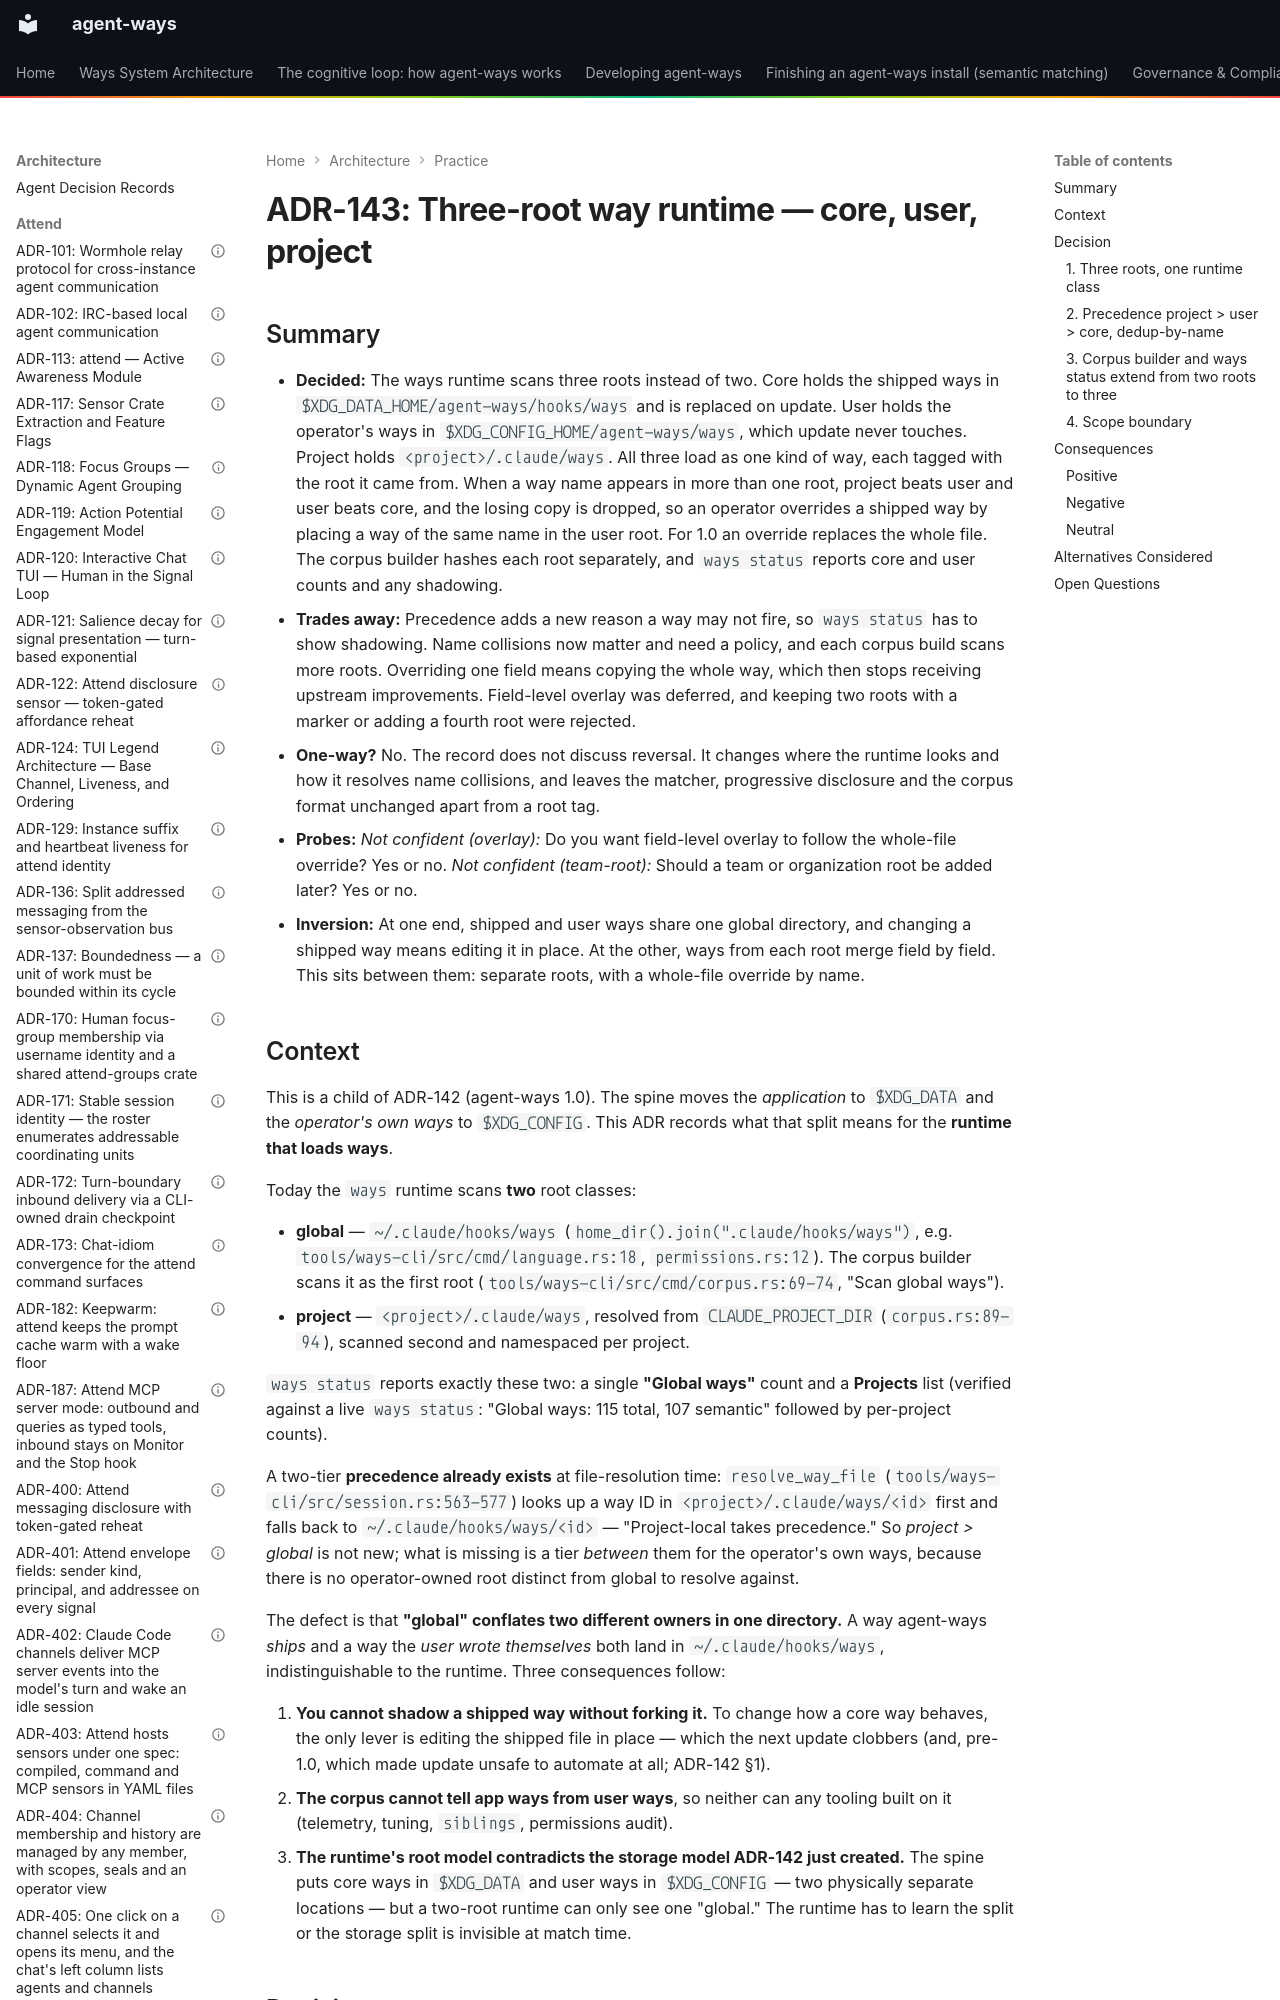

repository: aaronsb/agent-ways · page: architecture/practice/ADR-143-three-root-way-runtime-core-user-project/index.html · generator: mkdocs

---
contract: adr/v1
kind: decision
verb: change
capability:
  - authoring
  - matching
basis:
  - evidence: 'the runtime scans only global and project roots (live ways status: "Global ways: 115 total, 107 semantic"), so a shipped way cannot be shadowed without editing it in place'
  - precedent: ADR-142
agent:
  name: Claude
  model: unrecorded
status: accepted
date: 2026-06-29
deciders:
  - aaronsb
  - claude
related:
  - '[[ADR-142]]'
  - '[[ADR-140]]'
  - '[[ADR-111]]'
imported:
  from: docs/architecture/system/ADR-143-three-root-way-runtime-core-user-project.md
  format: v0
  status: Accepted
---

# ADR-143: Three-root way runtime — core, user, project
